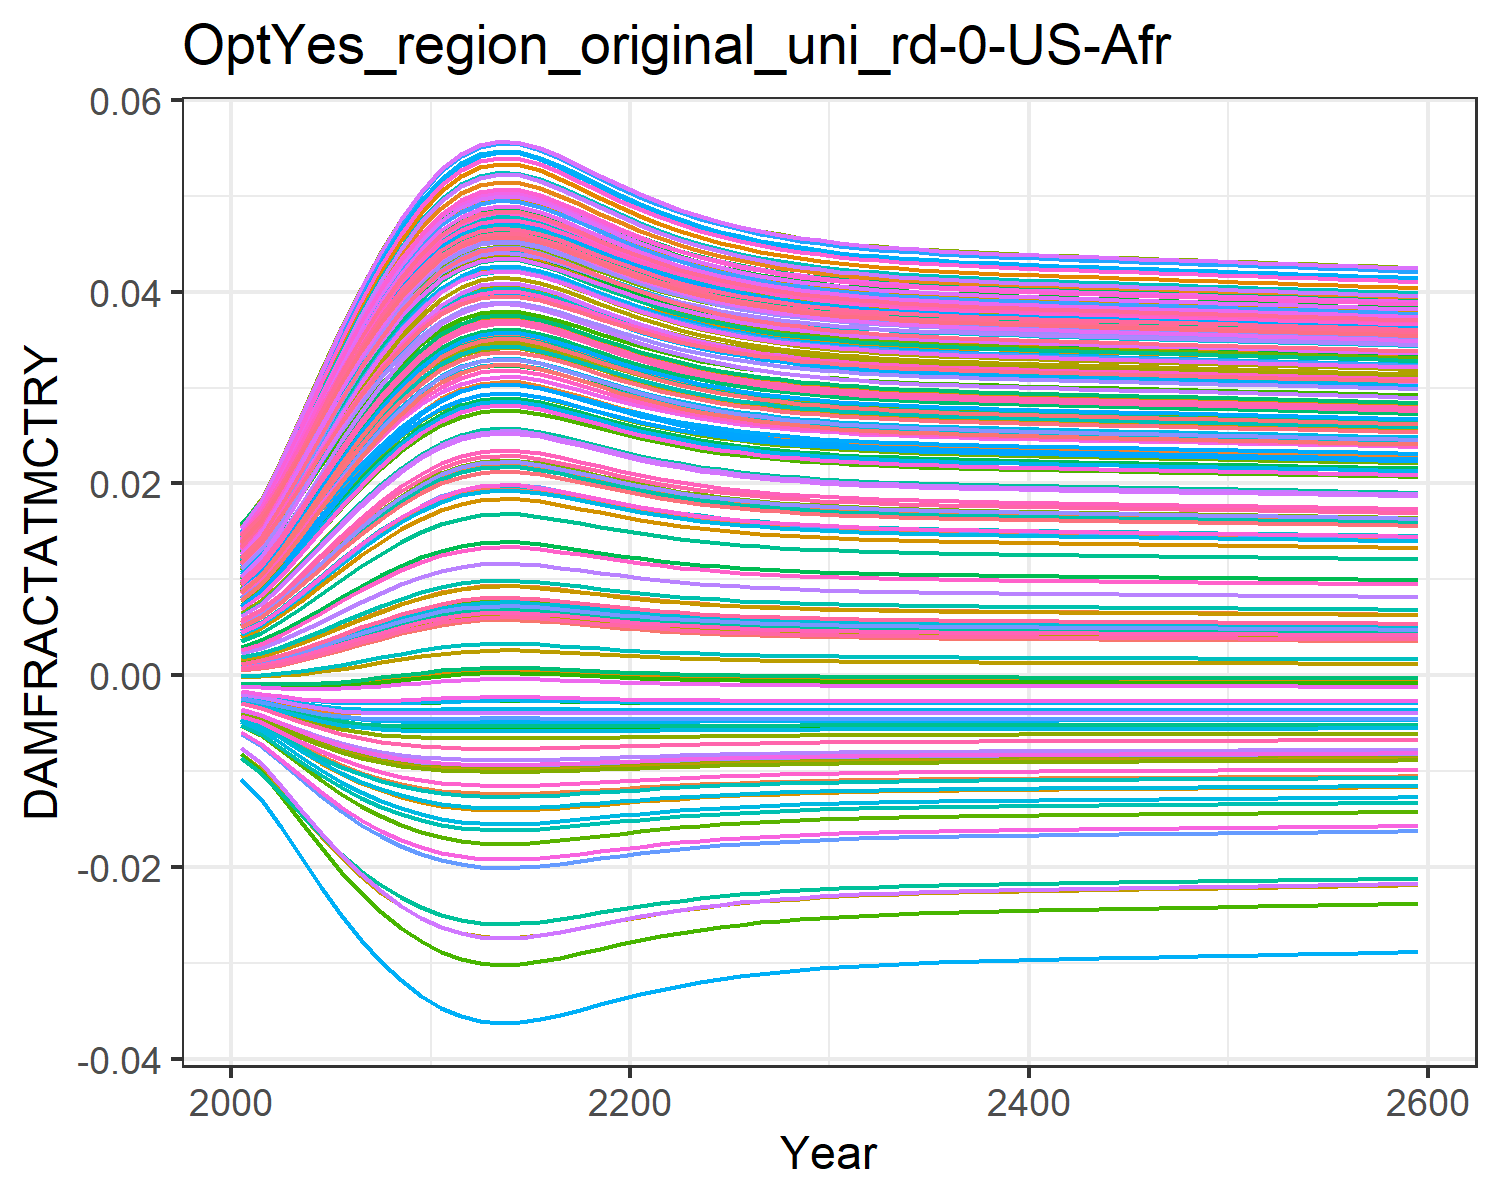

The data file committed next to this chart (first rows):
0.0004944558363300738, 0.009035041868853537, 0.0010779841660710774, 0.0127878253965087, 0.00461966740140384, -0.0036702585896140017, 0.005396870574371772, -0.004468618289771348, 0.0015197870186281555, 0.007712177554695604, -0.002175850673307704, 0.01452616220537947, 0.014177142238750337, 0.011646475765467606, -0.0008179012320524119, 0.01390162019000104, 0.012861461062364172, -0.0023375822918926628, -0.004484082233695831, 0.01275811598117009, 0.004026221859281131, 0.00963568972124365, 0.014346147544533642, 0.01391696621400593
0.0007213, 0.01085, 0.001388, 0.0153, 0.005549, -0.004316, 0.006476, -0.005253, 0.001935, 0.009241, -0.002498, 0.01711, 0.01691, 0.01386, -0.0008842, 0.01658, 0.01499, -0.002698, -0.005372, 0.01512, 0.004919, 0.01155, 0.01675, 0.01646
0.001089, 0.01349, 0.001876, 0.01895, 0.006927, -0.005201, 0.008066, -0.006331, 0.002573, 0.01148, -0.00291, 0.02087, 0.02088, 0.01709, -0.0009382, 0.02048, 0.01806, -0.00317, -0.006604, 0.01854, 0.006245, 0.01434, 0.02022, 0.02014
0.001549, 0.01645, 0.002469, 0.02301, 0.008499, -0.006107, 0.009859, -0.007442, 0.003329, 0.01399, -0.00329, 0.02504, 0.02528, 0.02069, -0.0009389, 0.0248, 0.02145, -0.003622, -0.007893, 0.02232, 0.007758, 0.01744, 0.02404, 0.02421
0.002079, 0.0195, 0.003135, 0.02717, 0.01016, -0.006953, 0.01173, -0.008489, 0.004158, 0.0166, -0.003596, 0.02931, 0.02981, 0.02441, -0.0008745, 0.02924, 0.0249, -0.004008, -0.009128, 0.0262, 0.009356, 0.02063, 0.02792, 0.02838
0.002652, 0.02249, 0.003839, 0.03123, 0.01182, -0.007696, 0.01359, -0.009417, 0.005017, 0.01917, -0.00381, 0.03347, 0.03422, 0.02805, -0.0007478, 0.03356, 0.02824, -0.004306, -0.01025, 0.02996, 0.01096, 0.02375, 0.03166, 0.03242
0.003239, 0.02531, 0.004549, 0.03503, 0.01341, -0.008317, 0.01535, -0.0102, 0.005868, 0.0216, -0.003935, 0.03736, 0.03835, 0.03147, -0.0005716, 0.0376, 0.03134, -0.004516, -0.01121, 0.03348, 0.0125, 0.02667, 0.03514, 0.03619
0.003814, 0.02788, 0.005234, 0.03848, 0.01488, -0.008819, 0.01698, -0.01084, 0.006679, 0.02382, -0.003986, 0.04089, 0.04209, 0.03459, -0.0003636, 0.04126, 0.03413, -0.004648, -0.01203, 0.03665, 0.01392, 0.02932, 0.03826, 0.03959
0.004355, 0.03015, 0.005872, 0.04152, 0.01621, -0.009211, 0.01843, -0.01136, 0.007425, 0.0258, -0.00398, 0.04399, 0.04539, 0.03734, -0.0001418, 0.04448, 0.03658, -0.004718, -0.01269, 0.03944, 0.01521, 0.03166, 0.04099, 0.04259
0.004842, 0.0321, 0.006441, 0.04412, 0.01736, -0.00951, 0.01968, -0.01175, 0.008084, 0.02749, -0.003938, 0.04664, 0.04821, 0.0397, 7.603808585216615e-5, 0.04724, 0.03866, -0.004743, -0.01322, 0.04182, 0.01632, 0.03367, 0.0433, 0.04513
0.005255, 0.03369, 0.00692, 0.04622, 0.01831, -0.009728, 0.02071, -0.01204, 0.008635, 0.02888, -0.003878, 0.04879, 0.05049, 0.04163, 0.0002724, 0.04947, 0.04034, -0.00474, -0.01362, 0.04375, 0.01724, 0.0353, 0.04517, 0.0472
0.005547, 0.03478, 0.007258, 0.04767, 0.01897, -0.009864, 0.02142, -0.01223, 0.009022, 0.02984, -0.003824, 0.05026, 0.05206, 0.04295, 0.0004172, 0.051, 0.04148, -0.004725, -0.01389, 0.04507, 0.01788, 0.03641, 0.04645, 0.04861
0.005723, 0.03543, 0.00746, 0.04852, 0.01936, -0.009939, 0.02184, -0.01233, 0.009253, 0.0304, -0.003787, 0.05113, 0.05299, 0.04373, 0.0005065, 0.05191, 0.04216, -0.004712, -0.01404, 0.04585, 0.01826, 0.03707, 0.0472, 0.04944
0.005794, 0.03568, 0.007542, 0.04887, 0.01952, -0.009968, 0.02201, -0.01237, 0.009346, 0.03063, -0.003771, 0.05148, 0.05336, 0.04404, 0.0005431, 0.05227, 0.04243, -0.004706, -0.0141, 0.04616, 0.01841, 0.03734, 0.0475, 0.04977
0.005767, 0.03558, 0.00751, 0.04873, 0.01946, -0.009957, 0.02194, -0.01236, 0.00931, 0.03054, -0.003777, 0.05134, 0.05322, 0.04392, 0.0005288, 0.05213, 0.04233, -0.004709, -0.01407, 0.04604, 0.01835, 0.03723, 0.04738, 0.04964
0.005658, 0.03519, 0.007386, 0.04821, 0.01922, -0.009912, 0.02168, -0.01229, 0.009168, 0.0302, -0.003801, 0.05081, 0.05265, 0.04344, 0.0004734, 0.05158, 0.04191, -0.004718, -0.01398, 0.04556, 0.01812, 0.03683, 0.04692, 0.04913
0.005499, 0.0346, 0.007202, 0.04743, 0.01886, -0.009842, 0.0213, -0.0122, 0.008958, 0.02968, -0.003834, 0.05002, 0.05181, 0.04273, 0.0003929, 0.05075, 0.0413, -0.004728, -0.01384, 0.04485, 0.01778, 0.03623, 0.04624, 0.04838
0.005317, 0.03392, 0.006992, 0.04653, 0.01845, -0.009758, 0.02086, -0.01208, 0.008717, 0.02909, -0.003867, 0.0491, 0.05083, 0.04191, 0.0003027, 0.0498, 0.04058, -0.004738, -0.01368, 0.04403, 0.01738, 0.03553, 0.04544, 0.0475
0.005132, 0.03322, 0.006778, 0.04561, 0.01803, -0.009666, 0.02041, -0.01196, 0.008472, 0.02847, -0.003898, 0.04815, 0.04982, 0.04106, 0.0002129, 0.04882, 0.03984, -0.004743, -0.01351, 0.04318, 0.01697, 0.03482, 0.04462, 0.04659
0.004956, 0.03254, 0.006573, 0.0447, 0.01763, -0.009573, 0.01997, -0.01183, 0.008236, 0.02788, -0.003923, 0.04724, 0.04884, 0.04024, 0.000129, 0.04786, 0.03913, -0.004744, -0.01333, 0.04236, 0.01658, 0.03412, 0.04383, 0.04571
0.004794, 0.03191, 0.006385, 0.04386, 0.01725, -0.009482, 0.01956, -0.01171, 0.008019, 0.02733, -0.003943, 0.04638, 0.04793, 0.03947, 5.3576517915975355e-5, 0.04697, 0.03845, -0.004742, -0.01317, 0.04159, 0.01621, 0.03347, 0.04308, 0.04488
0.004648, 0.03133, 0.006215, 0.0431, 0.01691, -0.009397, 0.01919, -0.0116, 0.007822, 0.02683, -0.003958, 0.0456, 0.0471, 0.03878, -1.2687260547352731e-5, 0.04616, 0.03784, -0.004737, -0.01302, 0.04089, 0.01588, 0.03288, 0.0424, 0.04413
0.00452, 0.03082, 0.006065, 0.04241, 0.01661, -0.009318, 0.01886, -0.0115, 0.007648, 0.02638, -0.003969, 0.0449, 0.04636, 0.03815, -6.999647647451361e-5, 0.04543, 0.03729, -0.00473, -0.01288, 0.04026, 0.01559, 0.03235, 0.04179, 0.04346
0.004408, 0.03036, 0.005934, 0.04181, 0.01634, -0.009246, 0.01857, -0.0114, 0.007496, 0.02598, -0.003977, 0.04428, 0.0457, 0.0376, -0.0001191, 0.04479, 0.03681, -0.004722, -0.01275, 0.03971, 0.01533, 0.03188, 0.04125, 0.04287
0.004311, 0.02997, 0.00582, 0.04128, 0.0161, -0.009182, 0.01831, -0.01132, 0.007364, 0.02564, -0.003982, 0.04374, 0.04513, 0.03712, -0.0001608, 0.04423, 0.03639, -0.004714, -0.01264, 0.03922, 0.0151, 0.03148, 0.04077, 0.04235
0.004228, 0.02962, 0.005722, 0.04082, 0.0159, -0.009125, 0.01809, -0.01124, 0.00725, 0.02534, -0.003985, 0.04327, 0.04463, 0.03671, -0.0001962, 0.04374, 0.03602, -0.004706, -0.01254, 0.0388, 0.01491, 0.03112, 0.04036, 0.0419
0.004156, 0.02933, 0.005638, 0.04042, 0.01573, -0.009075, 0.0179, -0.01118, 0.007152, 0.02508, -0.003987, 0.04287, 0.0442, 0.03635, -0.0002262, 0.04332, 0.0357, -0.004698, -0.01246, 0.03844, 0.01474, 0.03082, 0.04, 0.0415
0.004095, 0.02907, 0.005566, 0.04008, 0.01558, -0.009031, 0.01774, -0.01112, 0.007067, 0.02486, -0.003988, 0.04252, 0.04382, 0.03603, -0.0002515, 0.04295, 0.03542, -0.00469, -0.01238, 0.03812, 0.01459, 0.03055, 0.0397, 0.04117
0.004042, 0.02885, 0.005504, 0.03978, 0.01545, -0.008993, 0.0176, -0.01107, 0.006995, 0.02467, -0.003989, 0.04222, 0.0435, 0.03577, -0.000273, 0.04264, 0.03518, -0.004683, -0.01232, 0.03785, 0.01447, 0.03032, 0.03943, 0.04088
0.003997, 0.02866, 0.005451, 0.03953, 0.01534, -0.008959, 0.01748, -0.01103, 0.006933, 0.0245, -0.003989, 0.04196, 0.04323, 0.03554, -0.0002912, 0.04237, 0.03498, -0.004677, -0.01226, 0.03762, 0.01436, 0.03013, 0.0392, 0.04063
0.003959, 0.02849, 0.005405, 0.03931, 0.01524, -0.00893, 0.01737, -0.01099, 0.006879, 0.02436, -0.003989, 0.04173, 0.04299, 0.03534, -0.0003067, 0.04214, 0.0348, -0.004671, -0.01221, 0.03741, 0.01427, 0.02996, 0.039, 0.04041
0.003925, 0.02835, 0.005365, 0.03912, 0.01516, -0.008905, 0.01728, -0.01096, 0.006833, 0.02423, -0.003988, 0.04154, 0.04278, 0.03516, -0.0003201, 0.04194, 0.03465, -0.004666, -0.01217, 0.03724, 0.01419, 0.02981, 0.03883, 0.04022
0.003896, 0.02823, 0.005331, 0.03895, 0.01509, -0.008883, 0.0172, -0.01093, 0.006793, 0.02413, -0.003988, 0.04137, 0.0426, 0.03501, -0.0003315, 0.04176, 0.03451, -0.004662, -0.01213, 0.03709, 0.01412, 0.02968, 0.03868, 0.04006
0.003871, 0.02812, 0.005301, 0.03881, 0.01503, -0.008863, 0.01713, -0.0109, 0.006758, 0.02403, -0.003987, 0.04122, 0.04244, 0.03488, -0.0003415, 0.04161, 0.0344, -0.004658, -0.0121, 0.03695, 0.01406, 0.02957, 0.03855, 0.03992
0.003849, 0.02802, 0.005275, 0.03868, 0.01497, -0.008846, 0.01707, -0.01088, 0.006727, 0.02395, -0.003987, 0.04109, 0.0423, 0.03477, -0.0003502, 0.04147, 0.03429, -0.004654, -0.01207, 0.03683, 0.01401, 0.02947, 0.03844, 0.03979
0.003829, 0.02794, 0.005252, 0.03856, 0.01492, -0.00883, 0.01702, -0.01086, 0.006699, 0.02388, -0.003986, 0.04097, 0.04218, 0.03466, -0.0003579, 0.04135, 0.0342, -0.004651, -0.01205, 0.03673, 0.01396, 0.02939, 0.03834, 0.03968
0.003811, 0.02786, 0.005231, 0.03846, 0.01488, -0.008816, 0.01697, -0.01084, 0.006675, 0.02381, -0.003985, 0.04087, 0.04207, 0.03457, -0.0003647, 0.04124, 0.03412, -0.004647, -0.01202, 0.03664, 0.01392, 0.02931, 0.03824, 0.03958
0.003795, 0.02779, 0.005212, 0.03837, 0.01484, -0.008804, 0.01693, -0.01082, 0.006652, 0.02375, -0.003985, 0.04077, 0.04197, 0.03449, -0.0003709, 0.04114, 0.03404, -0.004645, -0.012, 0.03655, 0.01388, 0.02924, 0.03816, 0.03949
0.003781, 0.02773, 0.005194, 0.03828, 0.0148, -0.008792, 0.01689, -0.01081, 0.006632, 0.02369, -0.003984, 0.04069, 0.04188, 0.03441, -0.0003766, 0.04105, 0.03397, -0.004642, -0.01198, 0.03647, 0.01384, 0.02917, 0.03808, 0.0394
0.003767, 0.02767, 0.005178, 0.03821, 0.01476, -0.008781, 0.01685, -0.0108, 0.006613, 0.02364, -0.003984, 0.0406, 0.04179, 0.03434, -0.0003818, 0.04097, 0.03391, -0.00464, -0.01196, 0.0364, 0.01381, 0.02911, 0.03801, 0.03932
0.003754, 0.02761, 0.005163, 0.03813, 0.01473, -0.008771, 0.01681, -0.01078, 0.006595, 0.02359, -0.003983, 0.04053, 0.04171, 0.03427, -0.0003867, 0.04089, 0.03385, -0.004637, -0.01195, 0.03633, 0.01378, 0.02905, 0.03794, 0.03925
0.003742, 0.02756, 0.005149, 0.03806, 0.0147, -0.008761, 0.01678, -0.01077, 0.006578, 0.02355, -0.003983, 0.04046, 0.04163, 0.03421, -0.0003914, 0.04081, 0.03379, -0.004635, -0.01193, 0.03627, 0.01375, 0.029, 0.03788, 0.03918
0.003731, 0.02751, 0.005135, 0.03799, 0.01467, -0.008751, 0.01675, -0.01076, 0.006562, 0.02351, -0.003982, 0.04039, 0.04156, 0.03415, -0.0003958, 0.04074, 0.03374, -0.004633, -0.01192, 0.0362, 0.01372, 0.02895, 0.03782, 0.03911
0.003719, 0.02746, 0.005122, 0.03793, 0.01464, -0.008742, 0.01672, -0.01075, 0.006546, 0.02346, -0.003982, 0.04032, 0.04149, 0.03409, -0.0004, 0.04067, 0.03369, -0.004631, -0.0119, 0.03614, 0.01369, 0.0289, 0.03776, 0.03905
0.003708, 0.02741, 0.005109, 0.03786, 0.01462, -0.008733, 0.01669, -0.01073, 0.006531, 0.02342, -0.003981, 0.04025, 0.04142, 0.03403, -0.0004042, 0.0406, 0.03363, -0.004629, -0.01189, 0.03608, 0.01366, 0.02885, 0.0377, 0.03899
0.003698, 0.02737, 0.005096, 0.0378, 0.01459, -0.008725, 0.01666, -0.01072, 0.006516, 0.02338, -0.00398, 0.04019, 0.04135, 0.03397, -0.0004082, 0.04054, 0.03358, -0.004626, -0.01187, 0.03603, 0.01364, 0.0288, 0.03765, 0.03892
0.003687, 0.02732, 0.005083, 0.03774, 0.01456, -0.008716, 0.01663, -0.01071, 0.006501, 0.02334, -0.00398, 0.04013, 0.04128, 0.03392, -0.0004122, 0.04047, 0.03353, -0.004624, -0.01186, 0.03597, 0.01361, 0.02875, 0.03759, 0.03886
0.003677, 0.02728, 0.005071, 0.03768, 0.01454, -0.008707, 0.0166, -0.0107, 0.006487, 0.0233, -0.003979, 0.04006, 0.04122, 0.03386, -0.0004162, 0.04041, 0.03348, -0.004622, -0.01184, 0.03591, 0.01359, 0.0287, 0.03753, 0.0388
0.003666, 0.02723, 0.005058, 0.03761, 0.01451, -0.008698, 0.01657, -0.01069, 0.006472, 0.02326, -0.003979, 0.04, 0.04115, 0.0338, -0.0004202, 0.04034, 0.03343, -0.00462, -0.01183, 0.03586, 0.01356, 0.02865, 0.03748, 0.03874
0.003656, 0.02718, 0.005046, 0.03755, 0.01448, -0.00869, 0.01654, -0.01068, 0.006457, 0.02322, -0.003978, 0.03994, 0.04108, 0.03375, -0.0004241, 0.04027, 0.03338, -0.004618, -0.01181, 0.0358, 0.01354, 0.02861, 0.03742, 0.03868
0.003645, 0.02714, 0.005033, 0.03749, 0.01446, -0.008681, 0.01651, -0.01067, 0.006442, 0.02318, -0.003977, 0.03987, 0.04101, 0.03369, -0.000428, 0.04021, 0.03333, -0.004616, -0.0118, 0.03574, 0.01351, 0.02856, 0.03737, 0.03862
0.003634, 0.02709, 0.005021, 0.03743, 0.01443, -0.008672, 0.01648, -0.01066, 0.006427, 0.02314, -0.003977, 0.03981, 0.04095, 0.03363, -0.000432, 0.04014, 0.03328, -0.004614, -0.01179, 0.03568, 0.01348, 0.02851, 0.03731, 0.03856
0.003624, 0.02704, 0.005008, 0.03736, 0.0144, -0.008663, 0.01645, -0.01064, 0.006412, 0.0231, -0.003976, 0.03974, 0.04088, 0.03358, -0.000436, 0.04007, 0.03323, -0.004611, -0.01177, 0.03563, 0.01346, 0.02846, 0.03725, 0.03849
0.003613, 0.027, 0.004995, 0.0373, 0.01438, -0.008654, 0.01642, -0.01063, 0.006397, 0.02306, -0.003975, 0.03968, 0.04081, 0.03352, -0.00044, 0.04001, 0.03318, -0.004609, -0.01176, 0.03557, 0.01343, 0.02841, 0.03719, 0.03843
0.003602, 0.02695, 0.004982, 0.03724, 0.01435, -0.008645, 0.01639, -0.01062, 0.006382, 0.02302, -0.003974, 0.03961, 0.04074, 0.03346, -0.000444, 0.03994, 0.03313, -0.004607, -0.01174, 0.03551, 0.0134, 0.02836, 0.03714, 0.03837
0.003591, 0.0269, 0.004969, 0.03717, 0.01432, -0.008635, 0.01636, -0.01061, 0.006367, 0.02297, -0.003974, 0.03955, 0.04067, 0.0334, -0.000448, 0.03987, 0.03307, -0.004605, -0.01173, 0.03545, 0.01338, 0.02831, 0.03708, 0.0383
0.00358, 0.02685, 0.004956, 0.0371, 0.01429, -0.008626, 0.01633, -0.0106, 0.006351, 0.02293, -0.003973, 0.03948, 0.0406, 0.03334, -0.0004521, 0.0398, 0.03302, -0.004602, -0.01171, 0.03539, 0.01335, 0.02826, 0.03702, 0.03824
0.003569, 0.0268, 0.004943, 0.03704, 0.01426, -0.008616, 0.0163, -0.01058, 0.006335, 0.02289, -0.003972, 0.03941, 0.04052, 0.03328, -0.0004562, 0.03973, 0.03297, -0.0046, -0.01169, 0.03533, 0.01332, 0.02821, 0.03696, 0.03817
0.003558, 0.02675, 0.004929, 0.03697, 0.01423, -0.008607, 0.01627, -0.01057, 0.00632, 0.02285, -0.003971, 0.03934, 0.04045, 0.03322, -0.0004603, 0.03966, 0.03291, -0.004597, -0.01168, 0.03526, 0.01329, 0.02816, 0.0369, 0.03811
0.003546, 0.0267, 0.004916, 0.0369, 0.0142, -0.008597, 0.01623, -0.01056, 0.006304, 0.0228, -0.00397, 0.03927, 0.04038, 0.03316, -0.0004645, 0.03958, 0.03286, -0.004595, -0.01166, 0.0352, 0.01327, 0.02811, 0.03683, 0.03804
